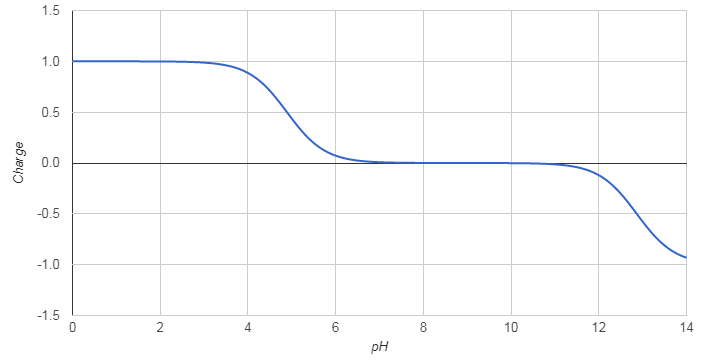

The file beside this chart, header and first rows:
pH; Charge
0.0; 1.00
0.1; 1.00
0.2; 1.00
0.3; 1.00
0.4; 1.00
0.5; 1.00
0.6; 1.00
0.7; 1.00
0.8; 1.00
0.9; 1.00
1.0; 1.00
1.1; 1.00
1.2; 1.00
1.3; 1.00
1.4; 1.00
1.5; 1.00
1.6; 1.00
1.7; 1.00
1.8; 1.00
1.9; 1.00
2.0; 1.00
2.1; 1.00
2.2; 1.00
2.3; 1.00
2.4; 1.00
2.5; 1.00
2.6; 0.99
2.7; 0.99
2.8; 0.99
2.9; 0.99
3.0; 0.99
3.1; 0.98
3.2; 0.98
3.3; 0.97
3.4; 0.97
3.5; 0.96
3.6; 0.95
3.7; 0.94
3.8; 0.92
3.9; 0.91
4.0; 0.89
4.1; 0.86
4.2; 0.83
4.3; 0.80
4.4; 0.76
4.5; 0.71
4.6; 0.66
4.7; 0.61
4.8; 0.55
4.9; 0.49
5.0; 0.44
5.1; 0.38
5.2; 0.33
5.3; 0.28
5.4; 0.24
5.5; 0.20
5.6; 0.16
5.7; 0.13
5.8; 0.11
5.9; 0.09
... 81 more rows
